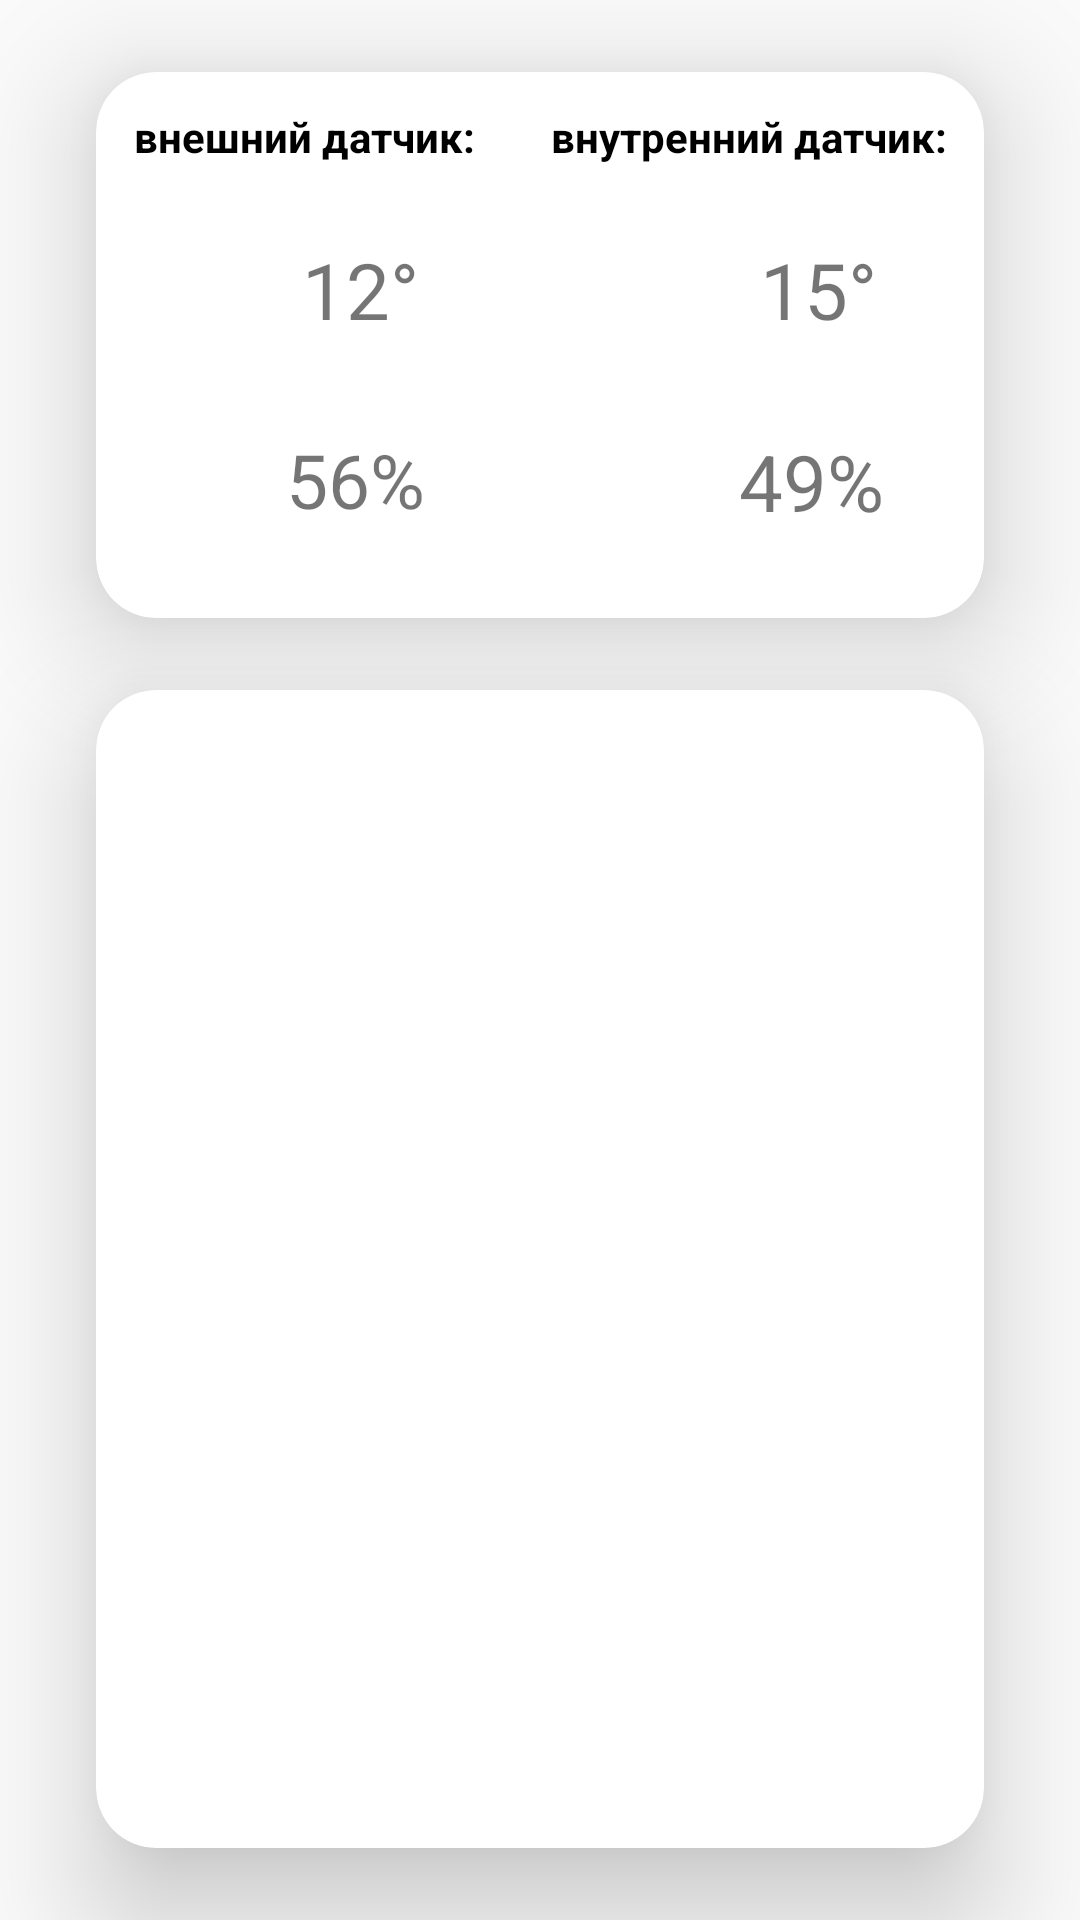

Write the Android layout XML for this screen, with the resource values it uses.
<!-- AndroidManifest.xml: application theme Theme.Fragment_navigation -->
<!-- res/layout/fragment_home.xml -->
<?xml version="1.0" encoding="utf-8"?>
<LinearLayout xmlns:android="http://schemas.android.com/apk/res/android"
    xmlns:tools="http://schemas.android.com/tools"
    android:layout_width="match_parent"
    android:layout_height="match_parent"
    android:orientation="vertical"

    xmlns:app="http://schemas.android.com/apk/res-auto"
    tools:context=".HomeFragment">

        <androidx.cardview.widget.CardView
            android:layout_marginTop="24dp"
            android:layout_marginHorizontal="32dp"
            android:layout_weight="0.25"
        android:layout_width="match_parent"
        android:layout_height="80dp"
        app:cardCornerRadius="20dp"
        app:cardElevation="24dp"
        >
            <LinearLayout
                android:layout_width="match_parent"
                android:layout_height="match_parent"
                android:orientation="horizontal"
                >

                <LinearLayout
                    android:layout_width="wrap_content"
                    android:layout_height="wrap_content"
                    android:layout_weight="0.5"
                    android:orientation="vertical">

                    <TextView
                        android:layout_width="match_parent"
                        android:layout_height="wrap_content"
                        android:text="внешний датчик:"
                        android:paddingVertical="12dp"
                        android:textSize="14sp"
                        android:textColor="@color/black"
                        android:textStyle="bold"
                        android:layout_gravity="center_horizontal"
                        android:textAlignment="center"
                        >
                    </TextView>

                    <LinearLayout
                        android:layout_width="match_parent"
                        android:layout_height="wrap_content"
                        android:orientation="horizontal"
                        android:layout_margin="12dp">

                        <ImageView
                            android:layout_width="wrap_content"
                            android:layout_height="wrap_content"
                            android:src="@drawable/ic_baseline_thermostat_24"
                            android:layout_weight="0.5"
                            android:minHeight="40dp">
                        </ImageView>
                        <TextView
                            android:layout_width="wrap_content"
                            android:layout_height="wrap_content"
                            android:layout_weight="0.5"
                            android:text="12°"
                            android:textSize="26sp"
                            android:textAlignment="center">

                        </TextView>
                    </LinearLayout>

                    <LinearLayout
                        android:layout_width="match_parent"
                        android:layout_height="wrap_content"
                        android:layout_weight="0.5"
                        android:orientation="horizontal"
                        android:layout_margin="12dp">

                        <ImageView
                            android:layout_width="wrap_content"
                            android:layout_height="wrap_content"
                            android:src="@drawable/ic_baseline_water_drop_24"
                            android:layout_weight="0.5"
                            android:minHeight="40dp">
                        </ImageView>
                        <TextView
                            android:layout_width="wrap_content"
                            android:layout_height="wrap_content"
                            android:layout_weight="0.5"
                            android:text="56%"
                            android:textSize="25sp"
                            android:textAlignment="center">

                        </TextView>
                    </LinearLayout>

                </LinearLayout>

                <LinearLayout
                    android:layout_width="wrap_content"
                    android:layout_height="wrap_content"
                    android:layout_weight="0.5"
                    android:orientation="vertical">

                    <TextView
                        android:layout_width="match_parent"
                        android:layout_height="wrap_content"
                        android:text="внутренний датчик:"
                        android:paddingVertical="12dp"
                        android:textSize="14sp"
                        android:textColor="@color/black"
                        android:textStyle="bold"
                        android:layout_gravity="center_horizontal"
                        android:textAlignment="center"
                        >
                    </TextView>

                    <LinearLayout
                        android:layout_width="match_parent"
                        android:layout_height="wrap_content"
                        android:layout_weight="0.5"
                        android:orientation="horizontal"
                        android:layout_margin="12dp">

                        <ImageView
                            android:layout_width="wrap_content"
                            android:layout_height="wrap_content"
                            android:src="@drawable/ic_baseline_thermostat_24"
                            android:layout_weight="0.5"
                            android:minHeight="40dp">
                        </ImageView>
                        <TextView
                            android:layout_width="wrap_content"
                            android:layout_height="wrap_content"
                            android:layout_weight="0.5"
                            android:text="15°"
                            android:textSize="26sp"
                            android:textAlignment="center">

                        </TextView>
                    </LinearLayout>

                    <LinearLayout
                        android:layout_width="match_parent"
                        android:layout_height="wrap_content"
                        android:layout_weight="0.5"
                        android:orientation="horizontal"
                        android:layout_margin="12dp">

                        <ImageView
                            android:layout_width="wrap_content"
                            android:layout_height="wrap_content"
                            android:src="@drawable/ic_baseline_water_drop_24"
                            android:layout_weight="0.5"
                            android:minHeight="40dp">
                        </ImageView>
                        <TextView
                            android:layout_width="wrap_content"
                            android:layout_height="wrap_content"
                            android:layout_weight="0.5"
                            android:text="49%"
                            android:textSize="26sp"
                            android:textAlignment="center">

                        </TextView>
                    </LinearLayout>

                </LinearLayout>

            </LinearLayout>

        </androidx.cardview.widget.CardView>


        <androidx.cardview.widget.CardView
            android:layout_marginTop="24dp"
            android:layout_marginBottom="24dp"
            android:layout_marginHorizontal="32dp"
            android:layout_width="match_parent"
            android:layout_weight="0.75"
            android:layout_height="80dp"
            app:cardCornerRadius="20dp"
            app:cardElevation="24dp"
            >

        </androidx.cardview.widget.CardView>

</LinearLayout>
<!-- resources referenced by this layout -->
<resources>
  <style name="Theme.Fragment_navigation" parent="Theme.AppCompat.Light.NoActionBar">
          
          <item name="colorPrimary">@color/purple_500</item>
          <item name="colorPrimaryVariant">@color/purple_700</item>
          <item name="colorOnPrimary">@color/white</item>
          
          <item name="colorSecondary">@color/teal_200</item>
          <item name="colorSecondaryVariant">@color/teal_700</item>
          <item name="colorOnSecondary">@color/black</item>
          
          <item name="android:statusBarColor">?attr/colorPrimaryVariant</item>
          
      </style>
  <!-- not gathered from this repository: default colours our renderer supplied (Android Studio template values) -->
  <color name="purple_500">#FF6200EE</color>
  <color name="purple_700">#FF3700B3</color>
  <color name="teal_200">#FF03DAC5</color>
  <color name="teal_700">#FF018786</color>
  <color name="black">#FF000000</color>
  <color name="white">#FFFFFFFF</color>
</resources>
